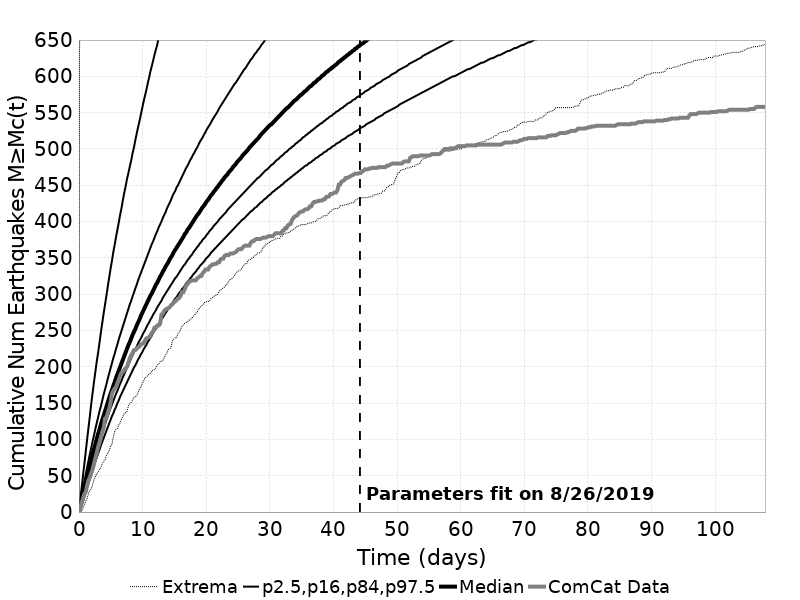

The file beside this chart, header and first rows:
Time (days), ComCat Data, Simulation Mean, Simulation Median, Simulation Mode, Simulation Minimum, Simulation Maximum, 2.5 %-ile, 16 %-ile, 84 %-ile, 97.5 %-ile
0.0, 0.0, 0.0, 0.0, 0.0, 0.0, 0.0, 0.0, 0.0, 0.0, 0.0
0.2161, 6.0, 9.2, 8.0, 8.0, 0.0, 1402, 3.0, 5.0, 12.0, 18.0
0.4322, 13.0, 18.67, 17.0, 16.0, 2.0, 2313, 9.0, 13.0, 23.0, 34.0
0.6483, 19.0, 27.99, 25.0, 25.0, 6.0, 2692, 15.0, 20.0, 33.0, 51.0
0.8644, 25.0, 37.16, 34.0, 33.0, 10.0, 2909, 21.0, 27.0, 43.0, 67.0
1.081, 28.0, 46.14, 42.0, 40.0, 15.0, 3114, 28.0, 34.0, 52.0, 84.0
1.297, 37.0, 54.97, 50.0, 49.0, 19.0, 3307, 34.0, 41.0, 62.0, 101.0
1.513, 44.0, 63.61, 58.0, 55.0, 26.0, 3446, 40.0, 48.0, 71.0, 117.0
1.729, 48.0, 72.12, 65.0, 62.0, 30.0, 3550, 46.0, 55.0, 80.0, 133.0
1.945, 54.0, 80.55, 73.0, 70.0, 32.0, 3637, 52.0, 61.0, 89.0, 150.0
2.161, 59.0, 88.68, 80.0, 78.0, 38.0, 3719, 58.0, 68.0, 98.0, 165.0
2.377, 67.0, 96.63, 87.0, 85.0, 45.0, 3793, 64.0, 74.0, 106.0, 180.0
2.593, 74.0, 104.4, 94.0, 90.0, 49.0, 3859, 70.0, 81.0, 115.0, 194.0
2.809, 82.0, 112.1, 101.0, 98.0, 53.0, 3933, 75.0, 87.0, 123.0, 208.0
3.025, 90.0, 119.6, 108.0, 103.0, 55.0, 4006, 81.0, 93.0, 131.0, 220.0
3.242, 96.0, 126.9, 114.0, 106.0, 59.0, 4070, 86.0, 99.0, 139.0, 234.0
3.458, 103.0, 134.1, 121.0, 117.0, 61.0, 4233, 92.0, 105.0, 146.0, 248.0
3.674, 110.0, 141.3, 127.0, 120.0, 67.0, 4506, 97.0, 110.0, 154.0, 261.0
3.89, 116.0, 148.3, 133.0, 127.0, 70.0, 4729, 102.0, 116.0, 162.0, 274.0
4.106, 129.0, 155.1, 139.0, 131.0, 72.0, 4924, 107.0, 121.0, 169.0, 286.0
4.322, 130.0, 161.9, 145.0, 136.0, 78.0, 5057, 112.0, 127.0, 176.0, 298.0
4.538, 137.0, 168.5, 151.0, 143.0, 81.0, 5182, 117.0, 132.0, 184.0, 311.0
4.754, 142.0, 174.9, 157.0, 152.0, 84.0, 5289, 122.0, 138.0, 191.0, 323.0
4.97, 151.0, 181.3, 163.0, 156.0, 91.0, 5370, 127.0, 143.0, 198.0, 335.0
5.186, 163.0, 187.6, 168.0, 163.0, 93.0, 5442, 132.0, 148.0, 205.0, 346.0
5.403, 167.0, 193.8, 174.0, 164.0, 103.0, 5532, 136.0, 153.0, 212.0, 358.0
5.619, 170.0, 199.9, 179.0, 171.0, 111.0, 5611, 141.0, 158.0, 218.0, 368.0
5.835, 172.0, 205.9, 185.0, 173.0, 114.0, 5674, 145.0, 163.0, 225.0, 379.0
6.051, 178.0, 211.8, 190.0, 181.0, 115.0, 5748, 150.0, 167.0, 231.0, 389.0
6.267, 182.0, 217.7, 195.0, 185.0, 120.0, 5853, 154.0, 172.0, 238.0, 399.0
6.483, 188.0, 223.4, 200.0, 192.0, 123.0, 5930, 159.0, 177.0, 244.0, 410.0
6.699, 192.0, 229.1, 205.0, 197.0, 128.0, 5982, 163.0, 181.0, 250.0, 419.0
6.915, 193.0, 234.6, 210.0, 200.0, 132.0, 6026, 167.0, 186.0, 256.0, 430.0
7.131, 196.0, 240.1, 215.0, 203.0, 136.0, 6089, 171.0, 190.0, 262.0, 440.0
7.347, 198.0, 245.5, 220.0, 211.0, 137.0, 6132, 175.0, 195.0, 268.0, 449.0
7.564, 200.0, 250.8, 225.0, 214.0, 139.0, 6192, 179.0, 199.0, 274.0, 459.0
7.78, 206.0, 256.1, 230.0, 215.0, 146.0, 6245, 183.0, 203.0, 280.0, 467.0
7.996, 212.0, 261.3, 234.0, 221.0, 149.0, 6282, 187.0, 207.0, 286.0, 476.0
8.212, 216.0, 266.4, 239.0, 224.0, 151.0, 6323, 191.0, 212.0, 291.0, 484.0
8.428, 219.0, 271.4, 244.0, 231.0, 154.0, 6367, 195.0, 216.0, 297.0, 494.0
8.644, 223.0, 276.4, 248.0, 240.0, 158.0, 6402, 199.0, 220.0, 302.0, 502.0
8.86, 223.0, 281.4, 252.0, 244.0, 159.0, 6446, 202.0, 224.0, 308.0, 512.0
9.076, 225.0, 286.3, 257.0, 243.0, 160.0, 6475, 206.0, 228.0, 313.0, 521.0
9.292, 227.0, 291.1, 261.0, 246.0, 164.0, 6508, 210.0, 232.0, 319.0, 530.0
9.508, 228.0, 295.9, 265.0, 257.0, 170.0, 6561, 213.0, 236.0, 324.0, 538.0
9.725, 231.0, 300.6, 270.0, 256.0, 172.0, 6616, 217.0, 239.0, 329.0, 547.0
9.941, 232.0, 305.2, 274.0, 257.0, 177.0, 6664, 220.0, 243.0, 334.0, 556.0
10.16, 232.0, 309.9, 278.0, 265.0, 180.0, 6718, 224.0, 247.0, 339.0, 565.0
10.37, 236.0, 314.5, 282.0, 271.0, 185.0, 6755, 227.0, 250.0, 344.0, 573.0
10.59, 239.0, 319, 286.0, 276.0, 186.0, 6784, 230.0, 254.0, 349.0, 581.0
10.81, 240.0, 323.4, 290.0, 272.0, 188.0, 6826, 234.0, 258.0, 354.0, 590.0
11.02, 241.0, 327.8, 294.0, 280.0, 190.0, 6849, 237.0, 261.0, 359.0, 598.0
11.24, 243.0, 332.2, 298.0, 280.0, 191.0, 6887, 240.0, 265.0, 364.0, 607.0
11.45, 247.0, 336.4, 301.0, 284.0, 194.0, 6923, 243.0, 268.0, 369.0, 614.0
11.67, 249.0, 340.7, 305.0, 289.0, 196.0, 6949, 247.0, 272.0, 373.0, 622.0
11.89, 254.0, 344.9, 309.0, 290.0, 196.0, 6991, 250.0, 275.0, 378.0, 630.0
12.1, 254.0, 349, 313.0, 292.0, 199.0, 7025, 253.0, 278.0, 383.0, 637.0
12.32, 257.0, 353.1, 316.0, 305.0, 202.0, 7069, 256.0, 282.0, 387.0, 644.0
12.53, 257.0, 357.2, 320.0, 305.0, 204.0, 7127, 259.0, 285.0, 392.0, 653.0
12.75, 259.0, 361.2, 324.0, 306.0, 207.0, 7157, 262.0, 288.0, 396.0, 659.0
... 440 more rows
